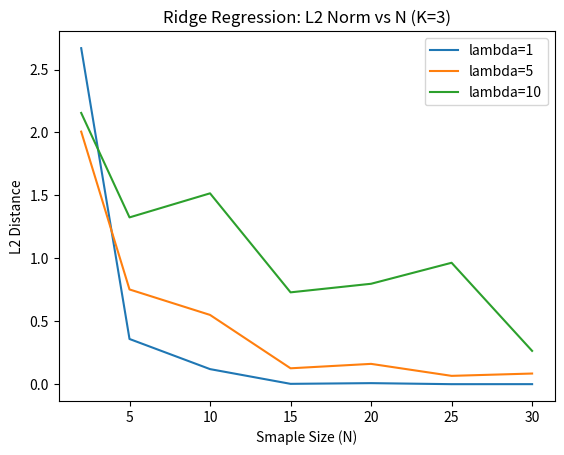

The script that saved this image:
import numpy as np
from numpy import random
import matplotlib.pyplot as plt
from scipy.stats import norm
import statistics
import math


K = 3
# N_list = [5,10,15,20,25,30]
N_list = [2,5,10,15,20,25,30]
# N_list = [5,10,20,30,40,50,60,70,80,90,100]
# N_list = [10,20,30,40,50,60,70,80,90,100,110,120,130,140,150,160,170,180,200]


lamda_list = [1, 5, 10]
# lamda_list = [0.0001,0.0005]

normal_loss = [0]*len(N_list)
# ridge_loss = [[0]*len(N_list)]*len(lamda_list)
ridge_loss = [[0 for i in range(len(N_list))] for j in range(len(lamda_list))]



i=0
for lamda in lamda_list:

    # Plot between -10 and 10 with .001 steps.
    x_axis = np.arange(-20, 20, 0.01)

     # Plotting Guassian distribution for mean = 0 and variance = 1
    mean = 0
    std = 1
    # plt.plot(x_axis, norm.pdf(x_axis, mean, std))
    # plt.savefig("distribution1.pdf", bbox_inches='tight')
    params = random.normal(loc=mean, scale=std, size=(1, K))
    print(params)

    j=0
    for N in N_list:
        print(K,N)

        # Plotting Guassian distribution for mean = 0 and variance = 4
        mean = 0
        std = 2
        # plt.plot(x_axis, norm.pdf(x_axis, mean, std))
        # plt.savefig("distribution2.pdf", bbox_inches='tight')
        x = random.normal(loc=mean, scale=std, size=(N, K))
        # print(x)

        # Plotting Guassian distribution for mean = 0 and variance = 0.1
        mean = 0
        std = math.sqrt(0.1)
        # plt.plot(x_axis, norm.pdf(x_axis, mean, std))
        # plt.savefig("distribution3.pdf", bbox_inches='tight')
        epsilon = random.normal(loc=mean, scale=std, size=(N, 1))
        # print(epsilon)
        # plt.show()

        # Generating Data Set
        # y=[epsilon[0][0]]*N
        y=epsilon
        # print(y)
        for n in range(N):
            # print(y[n])
            for k in range(K):
                y[n] = y[n] + x[n][k]*params[0][k]

        # print(y)

      


        # Calculate Ridge Regression
        I = np.identity(K)
        # print(I)
        # A = x.T.dot(x)+(lamda**2).dot(I)
        theta_best_values = np.linalg.inv(x.T.dot(x)+(lamda**2)*(I)).dot(x.T).dot(y)
        ridge_results = theta_best_values.reshape(-1)
        print(ridge_results)

        # Calculate L2 distance (Loss Function)
        l2 = 0
        for k in range(K):
            l2 += (ridge_results[k]-params[0][k])**2
        loss2 = l2

        print("Ridge Regression Loss : ", loss2)
        ridge_loss[i][j] = loss2
        print(i,j)
        print(ridge_loss)
        j+=1
    i+=1

print(ridge_loss)
i=0
for loss in ridge_loss:
    print(loss)
    plt.plot(N_list,loss,label='lambda='+str(lamda_list[i]))
    i+=1
plt.xlabel("Smaple Size (N)")
plt.ylabel("L2 Distance")
plt.title("Ridge Regression: L2 Norm vs N (K="+str(K)+")")
plt.legend()
plt.savefig("K"+str(K)+"RR.pdf", bbox_inches='tight')
plt.show()